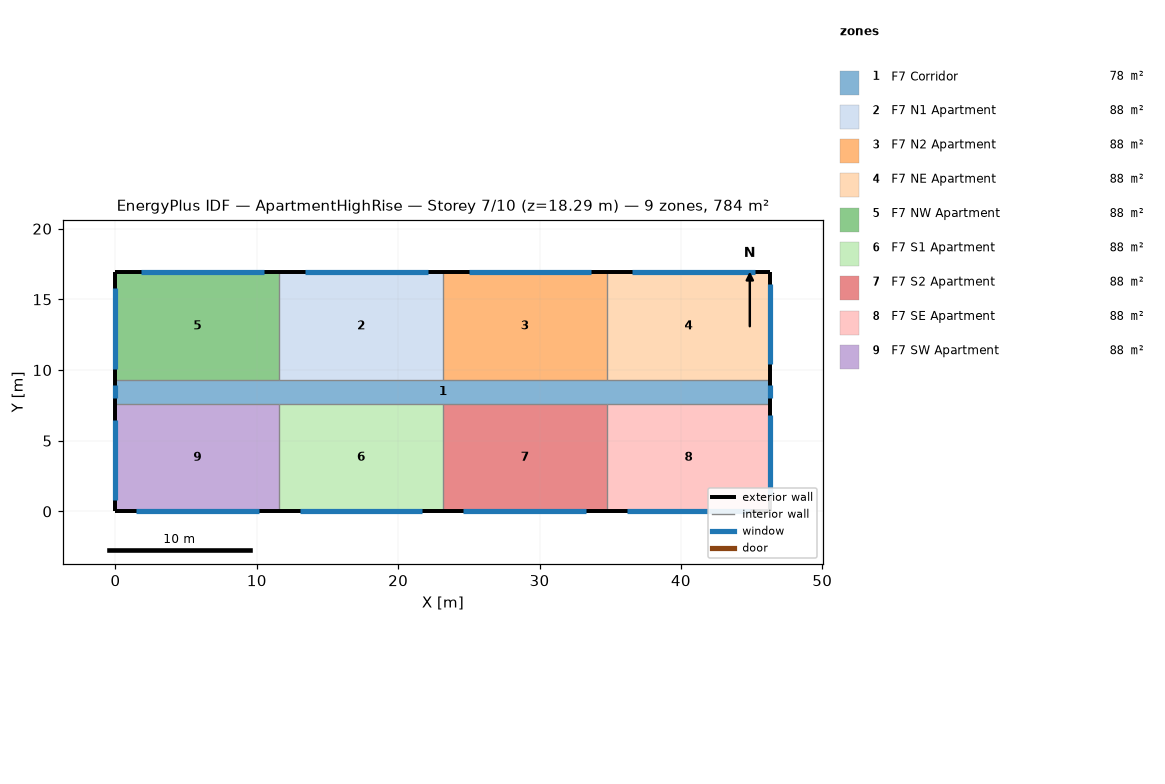
=== STOREY PLAN SPEC (per zone: floor XY polygon, exterior-wall plan segments, windows/doors) ===
zone 1: F7 Corridor  (77.7 m²)
  floor: (0.00, 9.30) (46.33, 9.30) (46.33, 7.62) (0.00, 7.62)
  exterior wall: (0.00, 9.30) – (0.00, 7.62)  [1.7 m]
    window: (0.00, 8.91) – (0.00, 8.00)  [1.1 m²]
  exterior wall: (46.33, 7.62) – (46.33, 9.30)  [1.7 m]
    window: (46.33, 8.00) – (46.33, 8.91)  [1.1 m²]
zone 2: F7 N1 Apartment  (88.2 m²)
  floor: (11.58, 16.92) (23.16, 16.92) (23.16, 9.30) (11.58, 9.30)
  exterior wall: (23.16, 16.92) – (11.58, 16.92)  [11.6 m]
    window: (22.08, 16.92) – (13.40, 16.92)  [10.6 m²]
  interior walls: 2
zone 3: F7 N2 Apartment  (88.2 m²)
  floor: (23.16, 16.92) (34.75, 16.92) (34.75, 9.30) (23.16, 9.30)
  exterior wall: (34.75, 16.92) – (23.16, 16.92)  [11.6 m]
    window: (33.66, 16.92) – (24.98, 16.92)  [10.6 m²]
  interior walls: 2
zone 4: F7 NE Apartment  (88.2 m²)
  floor: (34.75, 16.92) (46.33, 16.92) (46.33, 9.30) (34.75, 9.30)
  exterior wall: (46.33, 16.92) – (34.75, 16.92)  [11.6 m]
    window: (45.25, 16.92) – (36.56, 16.92)  [10.6 m²]
  exterior wall: (46.33, 9.30) – (46.33, 16.92)  [7.6 m]
    window: (46.33, 10.40) – (46.33, 16.11)  [7.0 m²]
  interior walls: 1
zone 5: F7 NW Apartment  (88.2 m²)
  floor: (0.00, 16.92) (11.58, 16.92) (11.58, 9.30) (0.00, 9.30)
  exterior wall: (11.58, 16.92) – (0.00, 16.92)  [11.6 m]
    window: (10.50, 16.92) – (1.81, 16.92)  [10.6 m²]
  exterior wall: (0.00, 16.92) – (0.00, 9.30)  [7.6 m]
    window: (0.00, 15.80) – (0.00, 10.08)  [7.0 m²]
  interior walls: 2
zone 6: F7 S1 Apartment  (88.2 m²)
  floor: (11.58, 7.62) (23.16, 7.62) (23.16, 0.00) (11.58, 0.00)
  exterior wall: (11.58, 0.00) – (23.16, 0.00)  [11.6 m]
    window: (13.03, 0.00) – (21.72, 0.00)  [10.6 m²]
  interior walls: 2
zone 7: F7 S2 Apartment  (88.2 m²)
  floor: (23.16, 7.62) (34.75, 7.62) (34.75, 0.00) (23.16, 0.00)
  exterior wall: (23.16, 0.00) – (34.75, 0.00)  [11.6 m]
    window: (24.61, 0.00) – (33.30, 0.00)  [10.6 m²]
  interior walls: 2
zone 8: F7 SE Apartment  (88.2 m²)
  floor: (34.75, 7.62) (46.33, 7.62) (46.33, 0.00) (34.75, 0.00)
  exterior wall: (46.33, 0.00) – (46.33, 7.62)  [7.6 m]
    window: (46.33, 1.10) – (46.33, 6.81)  [7.0 m²]
  exterior wall: (34.75, 0.00) – (46.33, 0.00)  [11.6 m]
    window: (36.19, 0.00) – (44.88, 0.00)  [10.6 m²]
  interior walls: 1
zone 9: F7 SW Apartment  (88.2 m²)
  floor: (0.00, 7.62) (11.58, 7.62) (11.58, 0.00) (0.00, 0.00)
  exterior wall: (0.00, 7.62) – (0.00, 0.00)  [7.6 m]
    window: (0.00, 6.50) – (0.00, 0.79)  [7.0 m²]
  exterior wall: (0.00, 0.00) – (11.58, 0.00)  [11.6 m]
    window: (1.45, 0.00) – (10.13, 0.00)  [10.6 m²]
  interior walls: 2

=== DERIVED (storey summary) ===
Building: ApartmentHighRise
Storey: 7 of 10  (floor level z = 18.29 m)
Storey gross floor area: 783.6 m²
Zones on this storey: 9
  - F7 Corridor: floor 77.7 m²; exterior wall 3.4 m (10.2 m²); 2 window(s) 2.2 m²; WWR 21.8%
  - F7 N1 Apartment: floor 88.2 m²; exterior wall 11.6 m (35.3 m²); 1 window(s) 10.6 m²; WWR 30.0%
  - F7 N2 Apartment: floor 88.2 m²; exterior wall 11.6 m (35.3 m²); 1 window(s) 10.6 m²; WWR 30.0%
  - F7 NE Apartment: floor 88.2 m²; exterior wall 19.2 m (58.5 m²); 2 window(s) 17.6 m²; WWR 30.0%
  - F7 NW Apartment: floor 88.2 m²; exterior wall 19.2 m (58.5 m²); 2 window(s) 17.6 m²; WWR 30.0%
  - F7 S1 Apartment: floor 88.2 m²; exterior wall 11.6 m (35.3 m²); 1 window(s) 10.6 m²; WWR 30.0%
  - F7 S2 Apartment: floor 88.2 m²; exterior wall 11.6 m (35.3 m²); 1 window(s) 10.6 m²; WWR 30.0%
  - F7 SE Apartment: floor 88.2 m²; exterior wall 19.2 m (58.5 m²); 2 window(s) 17.6 m²; WWR 30.0%
  - F7 SW Apartment: floor 88.2 m²; exterior wall 19.2 m (58.5 m²); 2 window(s) 17.6 m²; WWR 30.0%
Zone adjacency: (none detected)